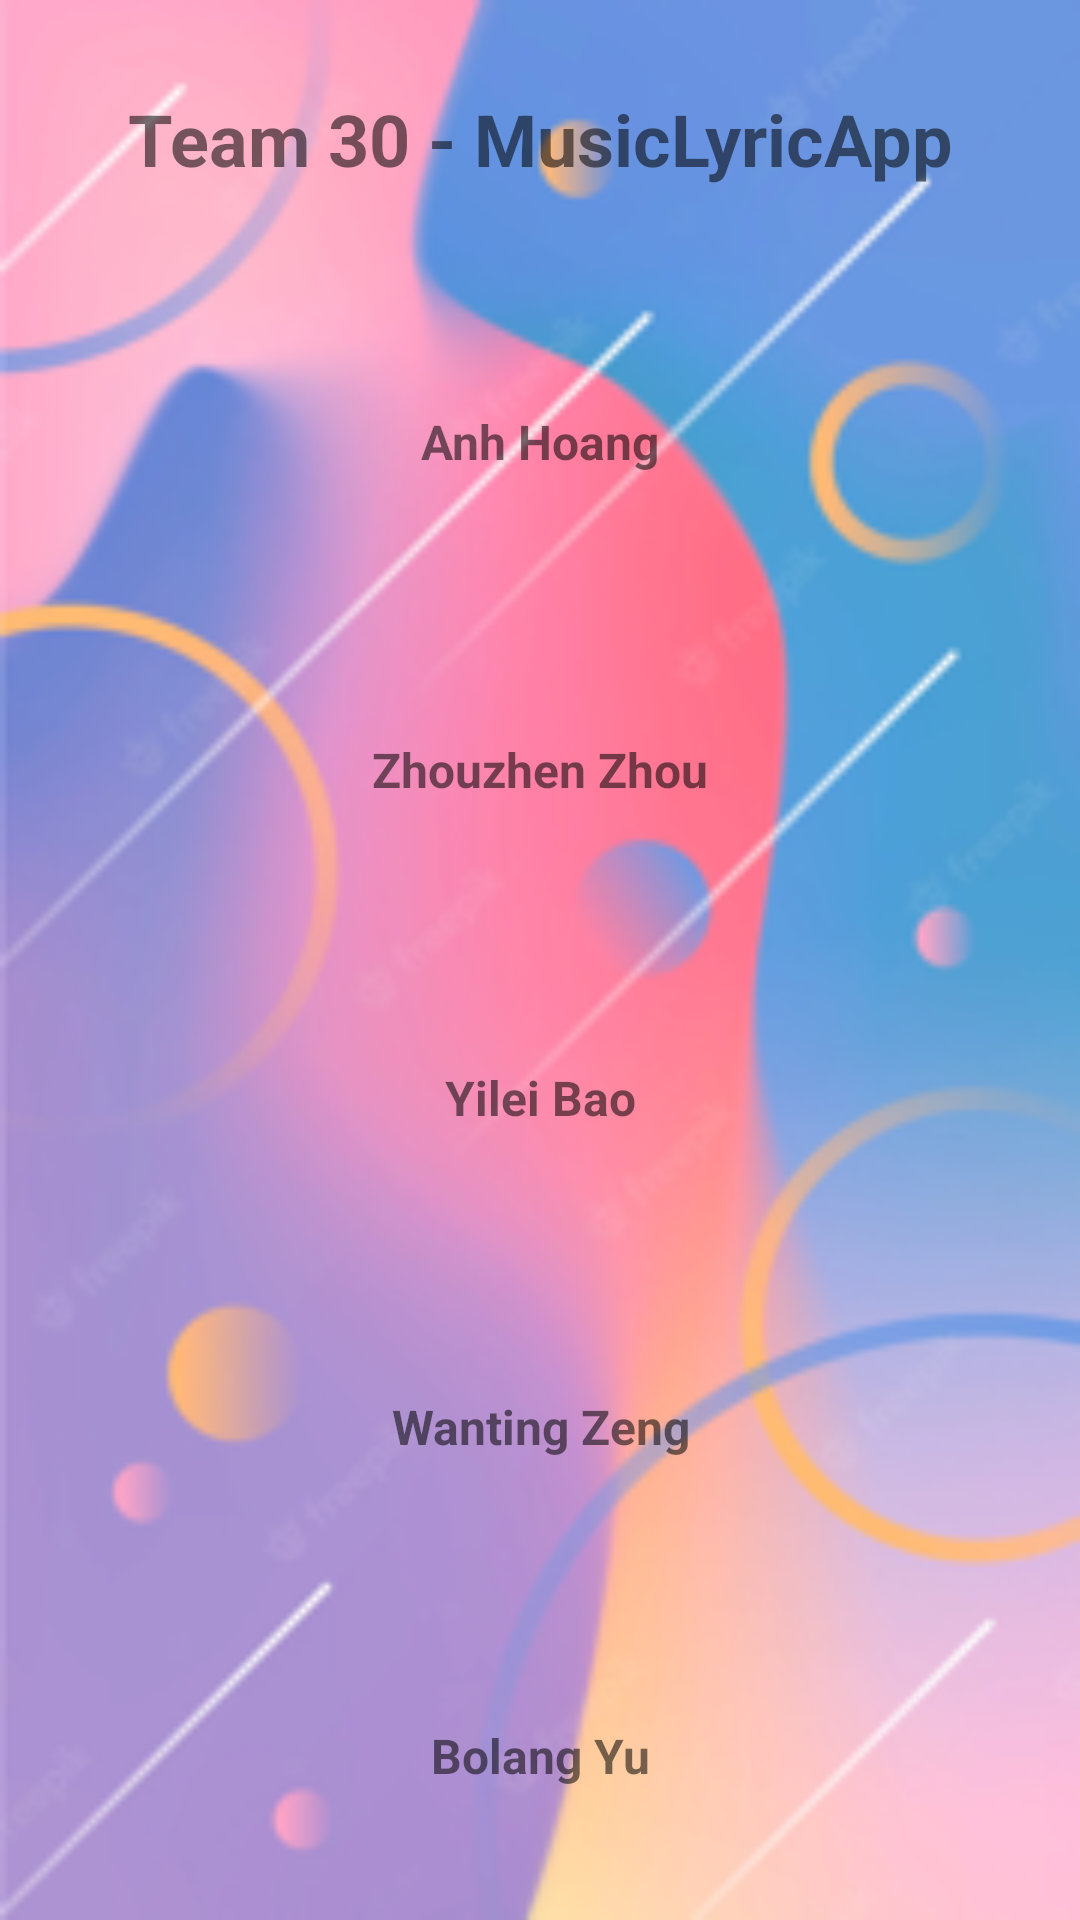

Android layout source for this screen:
<!-- AndroidManifest.xml: application theme Theme.NUCS5520Sp_MusicLyicsApp -->
<!-- res/layout/activity_about.xml -->
<?xml version="1.0" encoding="utf-8"?>
<LinearLayout xmlns:android="http://schemas.android.com/apk/res/android"
    xmlns:app="http://schemas.android.com/apk/res-auto"
    xmlns:tools="http://schemas.android.com/tools"
    android:layout_width="match_parent"
    android:layout_height="match_parent"
    android:background="@drawable/pic2"
    android:orientation="vertical"
    tools:context=".AboutActivity">

    <TextView
        android:id="@+id/textView"
        android:layout_width="match_parent"
        android:layout_height="5dp"
        android:layout_weight="1"
        android:gravity="center"
        android:text="Team 30 - MusicLyricApp"
        android:textSize="24sp"
        android:textStyle="bold" />

    <TextView
        android:id="@+id/textView2"
        android:layout_width="match_parent"
        android:layout_height="wrap_content"
        android:layout_weight="1"
        android:gravity="center"
        android:text="Anh Hoang"
        android:textSize="16sp"
        android:textStyle="bold" />

    <TextView
        android:id="@+id/textView3"
        android:layout_width="match_parent"
        android:layout_height="wrap_content"
        android:layout_weight="1"
        android:gravity="center"
        android:text="Zhouzhen Zhou"
        android:textSize="16sp"
        android:textStyle="bold" />

    <TextView
        android:id="@+id/textView4"
        android:layout_width="match_parent"
        android:layout_height="wrap_content"
        android:layout_weight="1"
        android:gravity="center"
        android:text="Yilei Bao"
        android:textSize="16sp"
        android:textStyle="bold" />

    <TextView
        android:id="@+id/textView5"
        android:layout_width="match_parent"
        android:layout_height="wrap_content"
        android:layout_weight="1"
        android:gravity="center"
        android:text="Wanting Zeng"
        android:textSize="16sp"
        android:textStyle="bold" />

    <TextView
        android:id="@+id/textView6"
        android:layout_width="match_parent"
        android:layout_height="wrap_content"
        android:layout_weight="1"
        android:gravity="center"
        android:text="Bolang Yu"
        android:textSize="16sp"
        android:textStyle="bold" />
</LinearLayout>
<!-- resources referenced by this layout -->
<resources>
  <!-- drawable pic2: png bitmap (drawable, 77303 bytes) -->
  <style name="Theme.NUCS5520Sp_MusicLyicsApp" parent="Theme.MaterialComponents.DayNight.DarkActionBar">
          
          <item name="colorPrimary">@color/purple_500</item>
          <item name="colorPrimaryVariant">@color/purple_700</item>
          <item name="colorOnPrimary">@color/white</item>
          
          <item name="colorSecondary">@color/teal_200</item>
          <item name="colorSecondaryVariant">@color/teal_700</item>
          <item name="colorOnSecondary">@color/black</item>
          
          <item name="android:statusBarColor">?attr/colorPrimaryVariant</item>
          
      </style>
  <color name="purple_500">#FF6200EE</color>
  <color name="purple_700">#FF3700B3</color>
  <color name="white">#FFFFFFFF</color>
  <color name="teal_200">#FF03DAC5</color>
  <color name="teal_700">#FF018786</color>
  <color name="black">#FF000000</color>
</resources>
